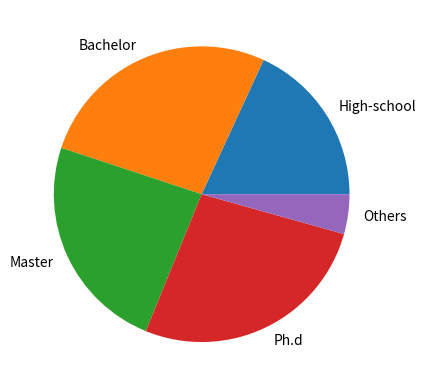

The script that saved this image:


# 数据准备
from matplotlib import pyplot as plt

nums = [25, 37, 33, 37, 6]
labels = ['High-school','Bachelor','Master','Ph.d', 'Others'] #标签数据

# 用 Matplotlib 画饼图
plt.pie(x = nums, labels=labels) #绘制饼图
plt.show() #展示图表